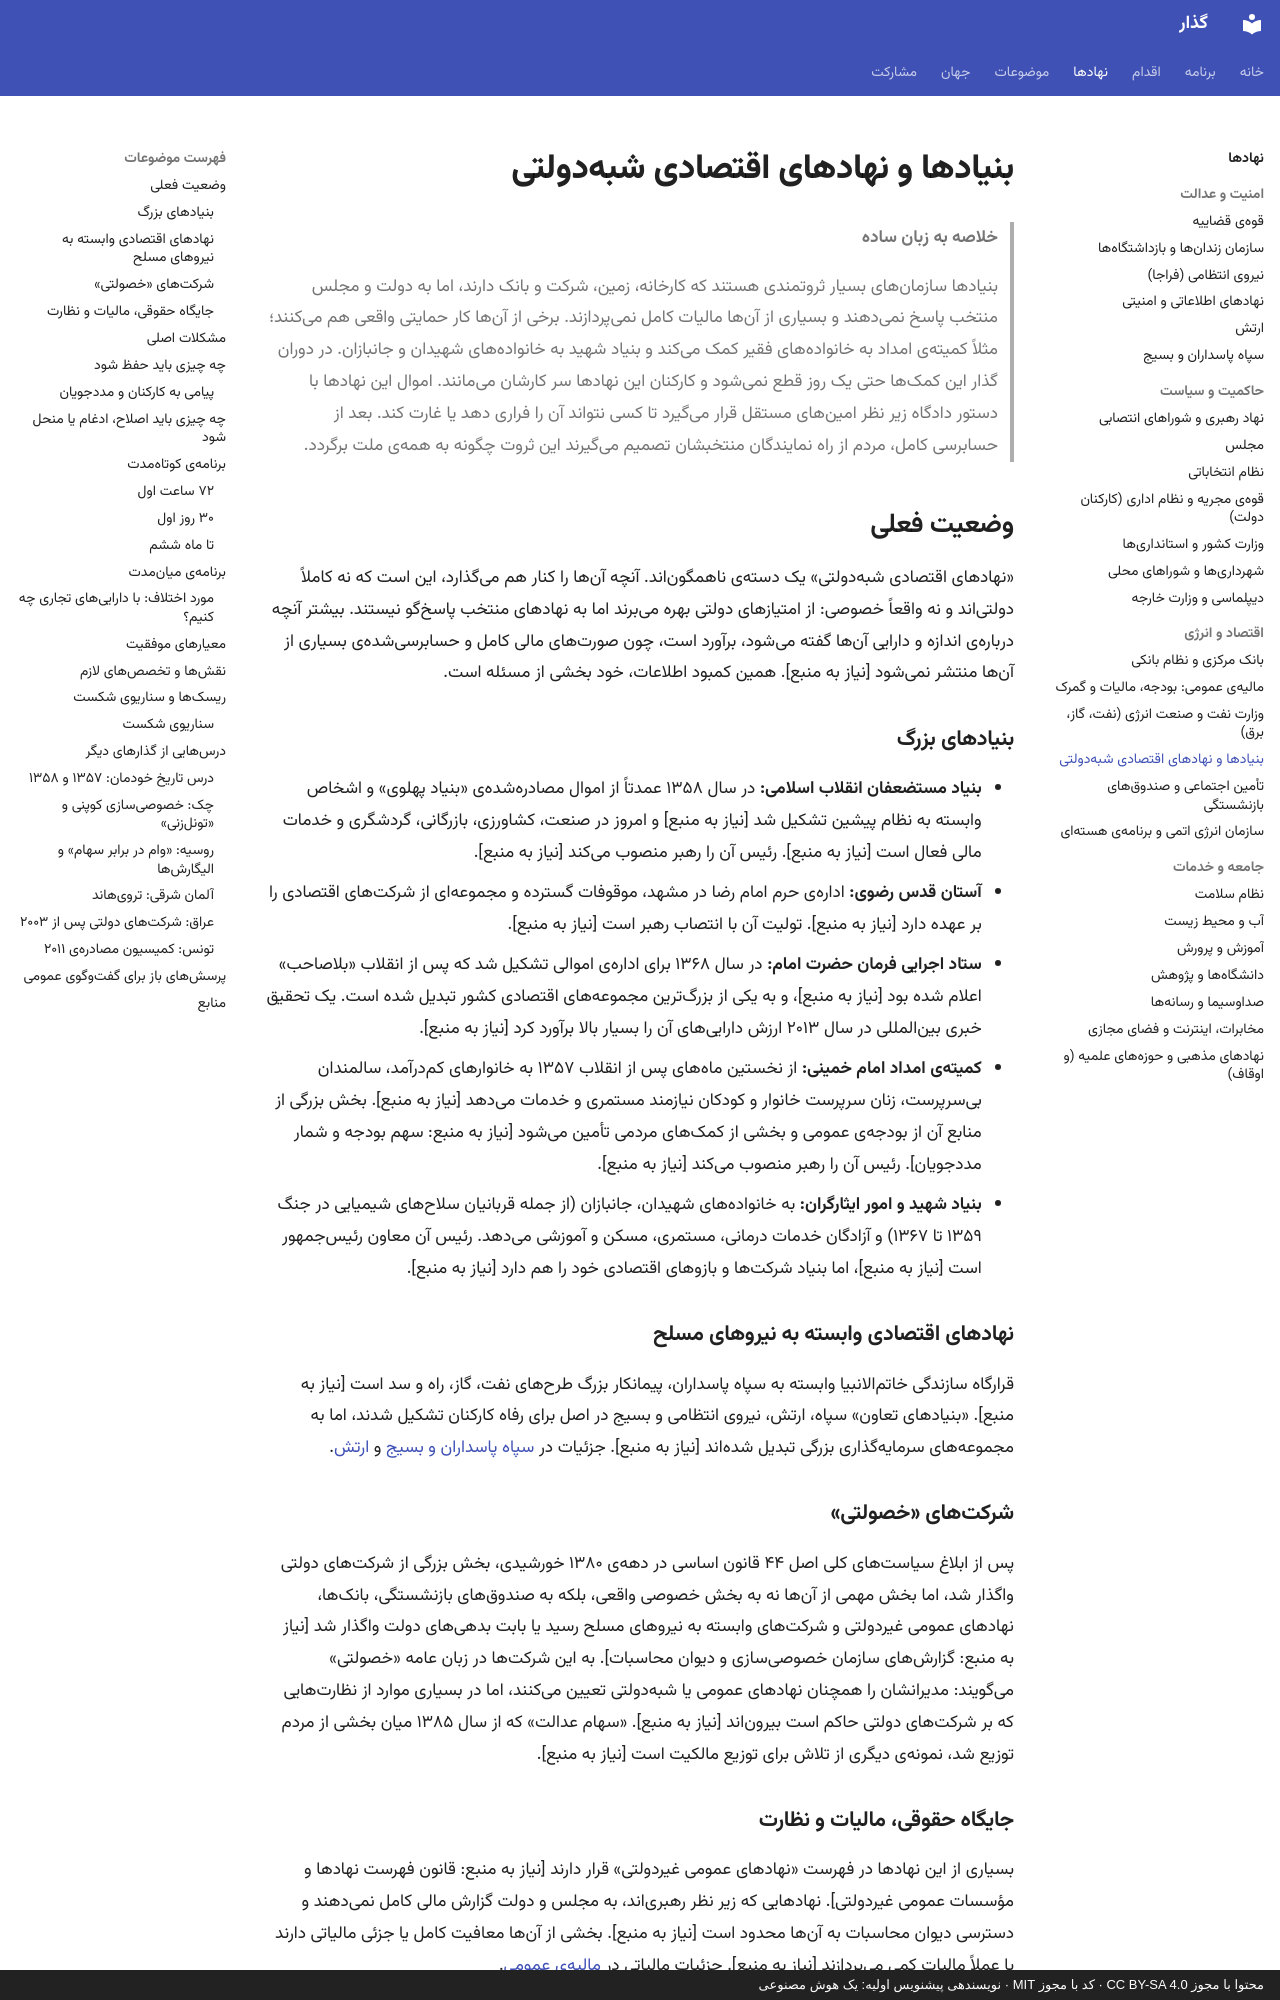

repository: 25mordad/iran-gozar · page: institutions/bonyads/index.html · generator: mkdocs · copyright: محتوا با مجوز CC BY-SA 4.0 · کد با مجوز MIT · نویسندهی پیشنویس اولیه: یک هوش مصنوعی

---
title: بنیادها و نهادهای اقتصادی شبهدولتی
description: وضعیت بنیادها، نهادهای اقتصادی وابسته به نیروهای مسلح و شرکتهای خصولتی، و برنامهی حفظ کارکردهای حمایتی، جلوگیری از فرار دارایی و بازگرداندن این ثروت به نظارت مردم
status: draft
---

# بنیادها و نهادهای اقتصادی شبهدولتی

> **خلاصه به زبان ساده**
>
> بنیادها سازمانهای بسیار ثروتمندی هستند که کارخانه، زمین، شرکت و بانک دارند، اما به دولت و مجلس منتخب پاسخ نمیدهند و بسیاری از آنها مالیات کامل نمیپردازند.
> برخی از آنها کار حمایتی واقعی هم میکنند؛ مثلاً کمیتهی امداد به خانوادههای فقیر کمک میکند و بنیاد شهید به خانوادههای شهیدان و جانبازان.
> در دوران گذار این کمکها حتی یک روز قطع نمیشود و کارکنان این نهادها سر کارشان میمانند.
> اموال این نهادها با دستور دادگاه زیر نظر امینهای مستقل قرار میگیرد تا کسی نتواند آن را فراری دهد یا غارت کند.
> بعد از حسابرسی کامل، مردم از راه نمایندگان منتخبشان تصمیم میگیرند این ثروت چگونه به همهی ملت برگردد.

## وضعیت فعلی

«نهادهای اقتصادی شبهدولتی» یک دستهی ناهمگوناند. آنچه آنها را کنار هم میگذارد، این است که نه کاملاً دولتیاند و نه واقعاً خصوصی: از امتیازهای دولتی بهره میبرند اما به نهادهای منتخب پاسخگو نیستند. بیشتر آنچه دربارهی اندازه و دارایی آنها گفته میشود، برآورد است، چون صورتهای مالی کامل و حسابرسیشدهی بسیاری از آنها منتشر نمیشود [نیاز به منبع]. همین کمبود اطلاعات، خود بخشی از مسئله است.

### بنیادهای بزرگ

- **بنیاد مستضعفان انقلاب اسلامی:** در سال ۱۳۵۸ عمدتاً از اموال مصادرهشدهی «بنیاد پهلوی» و اشخاص وابسته به نظام پیشین تشکیل شد [نیاز به منبع] و امروز در صنعت، کشاورزی، بازرگانی، گردشگری و خدمات مالی فعال است [نیاز به منبع]. رئیس آن را رهبر منصوب میکند [نیاز به منبع].
- **آستان قدس رضوی:** ادارهی حرم امام رضا در مشهد، موقوفات گسترده و مجموعهای از شرکتهای اقتصادی را بر عهده دارد [نیاز به منبع]. تولیت آن با انتصاب رهبر است [نیاز به منبع].
- **ستاد اجرایی فرمان حضرت امام:** در سال ۱۳۶۸ برای ادارهی اموالی تشکیل شد که پس از انقلاب «بلاصاحب» اعلام شده بود [نیاز به منبع]، و به یکی از بزرگترین مجموعههای اقتصادی کشور تبدیل شده است. یک تحقیق خبری بینالمللی در سال ۲۰۱۳ ارزش داراییهای آن را بسیار بالا برآورد کرد [نیاز به منبع].
- **کمیتهی امداد امام خمینی:** از نخستین ماههای پس از انقلاب ۱۳۵۷ به خانوارهای کمدرآمد، سالمندان بیسرپرست، زنان سرپرست خانوار و کودکان نیازمند مستمری و خدمات میدهد [نیاز به منبع]. بخش بزرگی از منابع آن از بودجهی عمومی و بخشی از کمکهای مردمی تأمین میشود [نیاز به منبع: سهم بودجه و شمار مددجویان]. رئیس آن را رهبر منصوب میکند [نیاز به منبع].
- **بنیاد شهید و امور ایثارگران:** به خانوادههای شهیدان، جانبازان (از جمله قربانیان سلاحهای شیمیایی در جنگ ۱۳۵۹ تا ۱۳۶۷) و آزادگان خدمات درمانی، مستمری، مسکن و آموزشی میدهد. رئیس آن معاون رئیسجمهور است [نیاز به منبع]، اما بنیاد شرکتها و بازوهای اقتصادی خود را هم دارد [نیاز به منبع].

### نهادهای اقتصادی وابسته به نیروهای مسلح

قرارگاه سازندگی خاتمالانبیا وابسته به سپاه پاسداران، پیمانکار بزرگ طرحهای نفت، گاز، راه و سد است [نیاز به منبع]. «بنیادهای تعاون» سپاه، ارتش، نیروی انتظامی و بسیج در اصل برای رفاه کارکنان تشکیل شدند، اما به مجموعههای سرمایهگذاری بزرگی تبدیل شدهاند [نیاز به منبع]. جزئیات در [سپاه پاسداران و بسیج](irgc-basij.md) و [ارتش](army.md).
